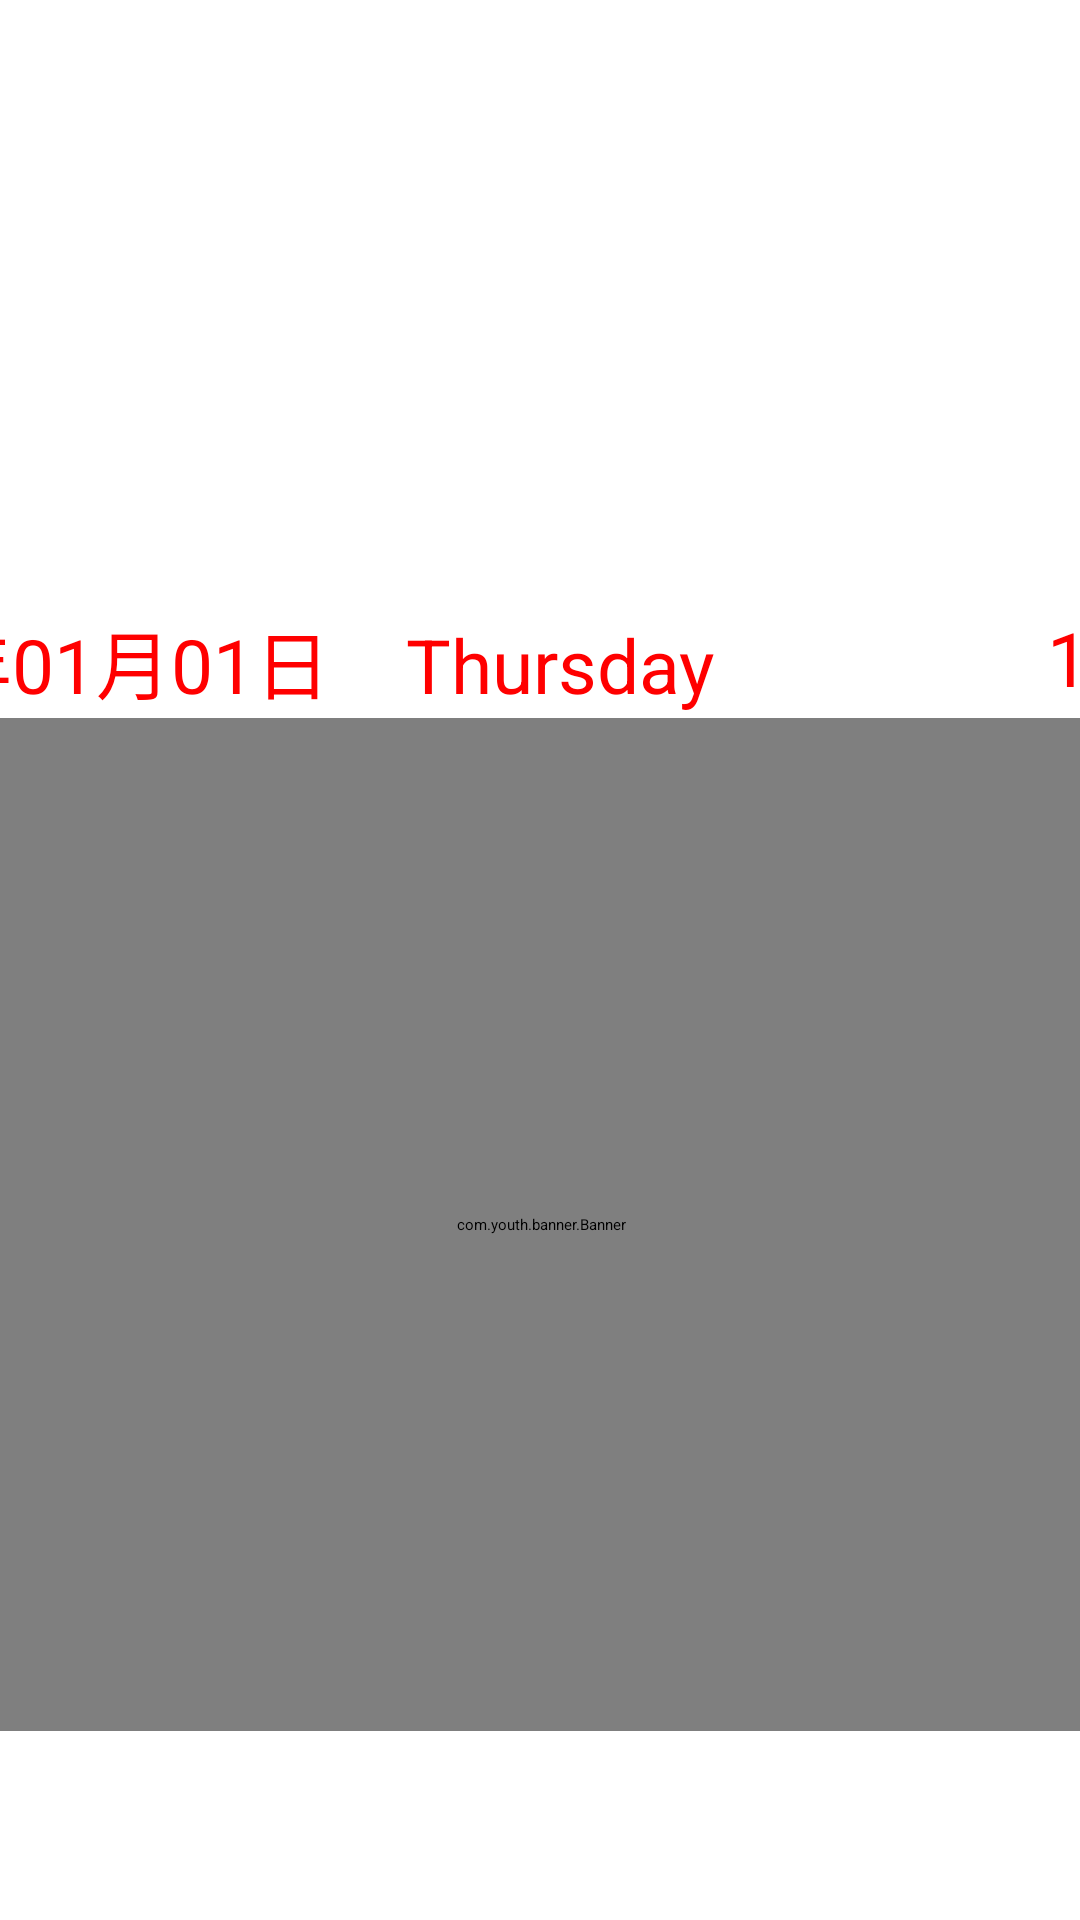

Layout XML and referenced resources for this Android screen:
<!-- AndroidManifest.xml: application theme DMB_Player_Android -->
<!-- res/layout/activity_sushe.xml -->
<?xml version="1.0" encoding="utf-8"?>
<androidx.constraintlayout.widget.ConstraintLayout xmlns:android="http://schemas.android.com/apk/res/android"
        xmlns:tools="http://schemas.android.com/tools"
        xmlns:app="http://schemas.android.com/apk/res-auto"
        android:layout_width="match_parent"
        android:layout_height="match_parent"
        tools:context=".actives.DormitorySafetyActivity">

    <com.youth.banner.Banner
            android:id="@+id/banner"
            android:layout_width="600dp"
            android:layout_height="337.5dp"
            app:layout_constraintBottom_toBottomOf="parent"
            app:layout_constraintEnd_toEndOf="parent"
            app:layout_constraintStart_toStartOf="parent"
            app:layout_constraintTop_toTopOf="parent"
            app:layout_constraintVertical_bias="0.792" />

    <TextClock
            android:id="@+id/sushe_date_textview"
            android:layout_width="200dp"
            android:layout_height="37dp"
            android:layout_centerHorizontal="true"
            android:layout_gravity="center"
            android:textAlignment="center"
            android:format24Hour="HH:mm"
            android:format12Hour="hh:mm"
            android:textColor="#FF0000"
            android:textSize="25dp"
            app:layout_constraintBottom_toTopOf="@+id/banner"
            app:layout_constraintEnd_toEndOf="@+id/banner" />


    <TextClock
            android:id="@+id/sushe_time_textview"
            android:layout_width="400dp"
            android:layout_height="37dp"
            android:layout_centerHorizontal="true"
            android:format24Hour="yyyy年MM月dd日    EEEE"
            android:format12Hour="yyyy年MM月dd日    EEEE"
            android:textColor="#FF0000"
            android:textSize="25dp"
            android:textAlignment="center"
            tools:ignore="MissingConstraints"
            app:layout_constraintBottom_toTopOf="@+id/banner"
            app:layout_constraintStart_toStartOf="@+id/banner" />

    
    
    
    
    
    
    
    
    


</androidx.constraintlayout.widget.ConstraintLayout>
<!-- resources referenced by this layout -->
<resources>
  <!-- drawable shape (drawable) -->
  <shape xmlns:android="http://schemas.android.com/apk/res/android"
          android:shape="rectangle">
  
      <corners android:radius="5dp" />   
      <solid android:color="@color/lb_tv_white" />   
      <stroke
              android:color="@color/lb_grey"
              android:width="2dp" /> 
  
  </shape>
  <style name="DMB_Player_Android" parent="@style/XUITheme.Tablet.Big" />
  <color name="lb_tv_white">#FFCCCCCC</color>
  <color name="lb_grey">#888888</color>
</resources>
